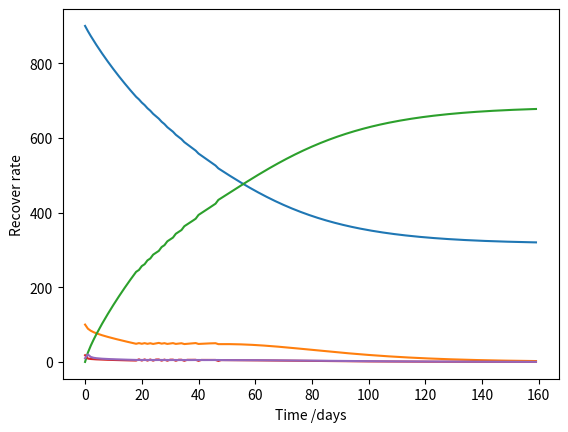

This figure's Python source:
# -*- coding: utf-8 -*-
"""
Created on Mon Mar  2 20:02:21 2020

[redacted]
"""

import numpy as np
import csv
from scipy.optimize import minimize
import matplotlib
from matplotlib import pyplot as plt 
from scipy.optimize import differential_evolution


a=0.2
b=10
    
t=160
#step=int(t*1/h)

def DiseaseModel(x0):
    
    
    S=list(range(0,t)); S[0]=900
    I=list(range(0,t)); I[0]=100
    R=list(range(0,t)); R[0]=0
    N=S[0]+I[0]+R[0]
        
    PL1=0
    PL2=0
    nom=0
    
    
    a2=x0[0]
    n=x0[1]
    v=x0[2]
    m=x0[3]
    alpha=x0[4]
    IR=x0[5]
    
    c=( m )/ m
#    print(a2,n,v,m,alpha,IR)
    b2=b
    
       
    infect_rate=list(range(0,t))
    recover_rate=list(range(0,t))
    
    infect_rate[0]= a * S[0] * I[0] / N
    recover_rate[0]= I[0]/b
    
    state=list(range(0,t))
    state[0]='nom'
    for i in range(1,t):
    # PL1 and PL2 both triggered
#        print('\n')
         
        if I[i-1]/N > alpha and infect_rate[i-1] > IR:
            c =( m+n )/ m
            m = m+n
            
            infect_rate[i]= a2 * (S[i-1]) * I[i-1] / N
            recover_rate[i]= c * I[i-1]/b2
            
            S[i]= S[i-1] -  (infect_rate[i] ) - v
            I[i]= I[i-1] +  (infect_rate[i] - recover_rate[i])
            R[i]= R[i-1] +  (recover_rate[i]) + v
                   
            PL1=PL1+1
            PL2=PL2+1
            state[i]='PL1&PL2'
#            print(i)
#            print(S[i])
#            print(I[i])
#            print(R[i])
            
    # PL1 triggered
        elif I[i-1]/N > alpha :
            infect_rate[i] = a2 * (S[i-1]) * I[i-1] / N
            recover_rate[i] = I[i-1]/b2
            
            S[i]= S[i-1] -  (infect_rate[i] ) - v
            I[i]= I[i-1] +  (infect_rate[i] - recover_rate[i] )
            R[i]= R[i-1] +  (recover_rate[i]) + v
                        
            PL1=PL1+1
            state[i]='PL1'
#            print(i)
#            print(S[i])
#            print(I[i])
#            print(R[i])
    # PL2 triggered     
        elif  infect_rate[i-1] > IR : 
            c =( m+n )/ m
            m = m+n
            
            infect_rate[i]= a * (S[i-1]) * I[i-1] / N
            recover_rate[i]= c * I[i-1]/b2
        
            S[i]= S[i-1] -  (infect_rate[i])
            I[i]= I[i-1] +  (infect_rate[i] - recover_rate[i])
            R[i]= R[i-1] +  (recover_rate[i])
            
            PL2=PL2+1
            state[i]='PL2'
#            print(i)
#            print(S[i])
#            print(I[i])
#            print(R[i])
    #     nominal state
        else:
            infect_rate[i]= a * S[i-1] * I[i-1] / N
            recover_rate[i]= c * I[i-1]/b
            
            S[i]= S[i-1] -  (infect_rate[i])
            I[i]= I[i-1] +  (infect_rate[i] - recover_rate[i])
            R[i]= R[i-1] +  (recover_rate[i])
            
            nom=nom+1  
            state[i]='nom'
#            print(i)
#            print(S[i])
#            print(I[i])
#            print(R[i])
                
    H=500
    E=50
    T=PL1 
    Em=80
    Tm=PL2        
    
    totalcost=R[-1]*H + (10-x0[0])* 300 * E * T + m * Em * Tm
    return totalcost, S , I , R, PL1, PL2, nom,infect_rate,recover_rate, state

def objective(x0):
    totalcost,_,_,_,_,_,_,_,_,_ = DiseaseModel(x0)
    return totalcost
    
# # 'a': x0[0] ,'n':x0[1] ,'v' : x0[2] ,'m': x0[3], 'alpha': x0[4] , 'IR':x0[5]
#x0 = np.array([0.1 , 10 , 5 , 10 , 0.15 , 1 ])
   
x0 = [0.1 , 10 , 5 , 10 , 0.05 , 2 ]
result0=list(DiseaseModel(x0))
#print(result0[3])
x=list(range(0,t))

plt.plot(x,result0[1])
plt.xlabel('Time /days')
plt.ylabel('Number of S')
plt.show()

plt.plot(x,result0[2])
plt.xlabel('Time /days')
plt.ylabel('Number of I')
plt.show()

plt.plot(x,result0[3])
plt.xlabel('Time /days')
plt.ylabel('Number of R')
plt.show()

plt.plot(x,result0[7])
plt.xlabel('Time /days')
plt.ylabel('Infect rate')
plt.show()
#print(result0[7])

plt.plot(x,result0[8])
plt.xlabel('Time /days')
plt.ylabel('Recover rate')
plt.show()

print(result0[1][-1]+result0[2][-1]+result0[3][-1])
print('PL1:',result0[4],'PL2:',result0[5],'nom:',result0[6])

print('totalcost',result0[0])

#x0 = np.array([5,10,5,10,0.15,2])
#result0=DiseaseModell evolution to find the best a,n,v,m,alpha, IR
#bounds = [(4.(x0)
#print(result0)

# use differentia9, 5.1),(9.9, 10.1),(4.9, 5.1),(9.9, 10.1),(0.14, 0.16),(1.9, 2.1)]

#def XXX(x0):
#    totalXXX=x0[0]+x0[1]+x0[2]+x0[3]+x0[4]+x0[5]
#    return totalXXX
bounds = [(0, 0.2), (0, 10),(0, 5),(9, 11),(0, 0.2),(0, 10)]
#x0 = [0.1 , 10 , 5 , 10 , 0.15 , 2 ]
##
result = differential_evolution(objective, bounds, maxiter=1000)
##
##print(result.x, result.fun)
# # 'a': x0[0] ,'n':x0[1] ,'v' : x0[2] ,'m': x0[3], 'alpha': x0[4] , 'IR':x0[5]
# 
print('a=',result.x[0])
print('n=',result.x[1])
print('v=',result.x[2])
print('m=',result.x[3])
print('alpha=',result.x[4])
print('IR=',result.x[5])
print('cost=',result.fun)
print(result0[9])